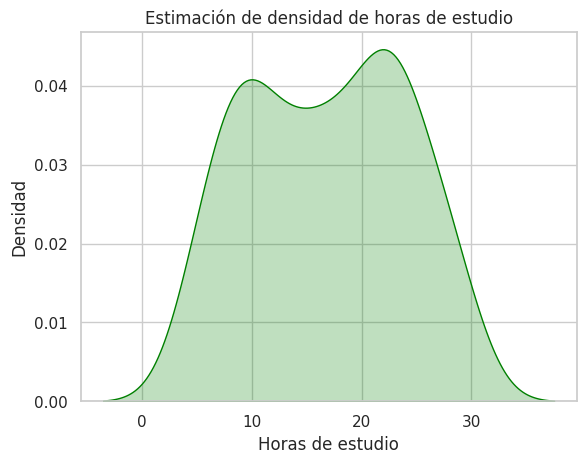

The script that saved this image:
import pandas 	as pd # necesario en pd.DataFrame() para crear el DataFrame.
import numpy 	as np # necesario ens np.random para generar datos aleatorios (randint, normal, choice), y np.random.seed().
import seaborn 	as sns # necesario en funciones de Seaborn (histplot, kdeplot, jointplot, pairplot, set).
import matplotlib.pyplot as plt # necesario en plt.title(), plt.xlabel(), plt.ylabel(), plt.legend(), plt.show(), plt.gca().get_legend().

sns.set(style='whitegrid', palette='muted') # Configurar estilo general
np.random.seed(55)

data = {'Edad': np.random.randint(18, 25, 100),
        'Horas_de_estudio': np.random.randint(5, 30, 100),
        'Calificacion': np.random.normal(75, 10, 100).clip(0, 100),
        'Genre': np.random.choice(['femenino', 'masculino'], 100), # Cambié a genre porque me marca una especie de error al usar variables y etiquetas del mismo nombre o parecidos... Genero / Género... cosas de python. XD
        'Deporte': np.random.choice(['Futbol', 'Basquet', 'Natación', 'Voley'],100)
        }

df = pd.DataFrame(data)

sns.kdeplot(data = df, x = 'Horas_de_estudio', fill = True, color = 'green')
plt.title('Estimación de densidad de horas de estudio')
plt.xlabel('Horas de estudio')
plt.ylabel('Densidad')
plt.show()

